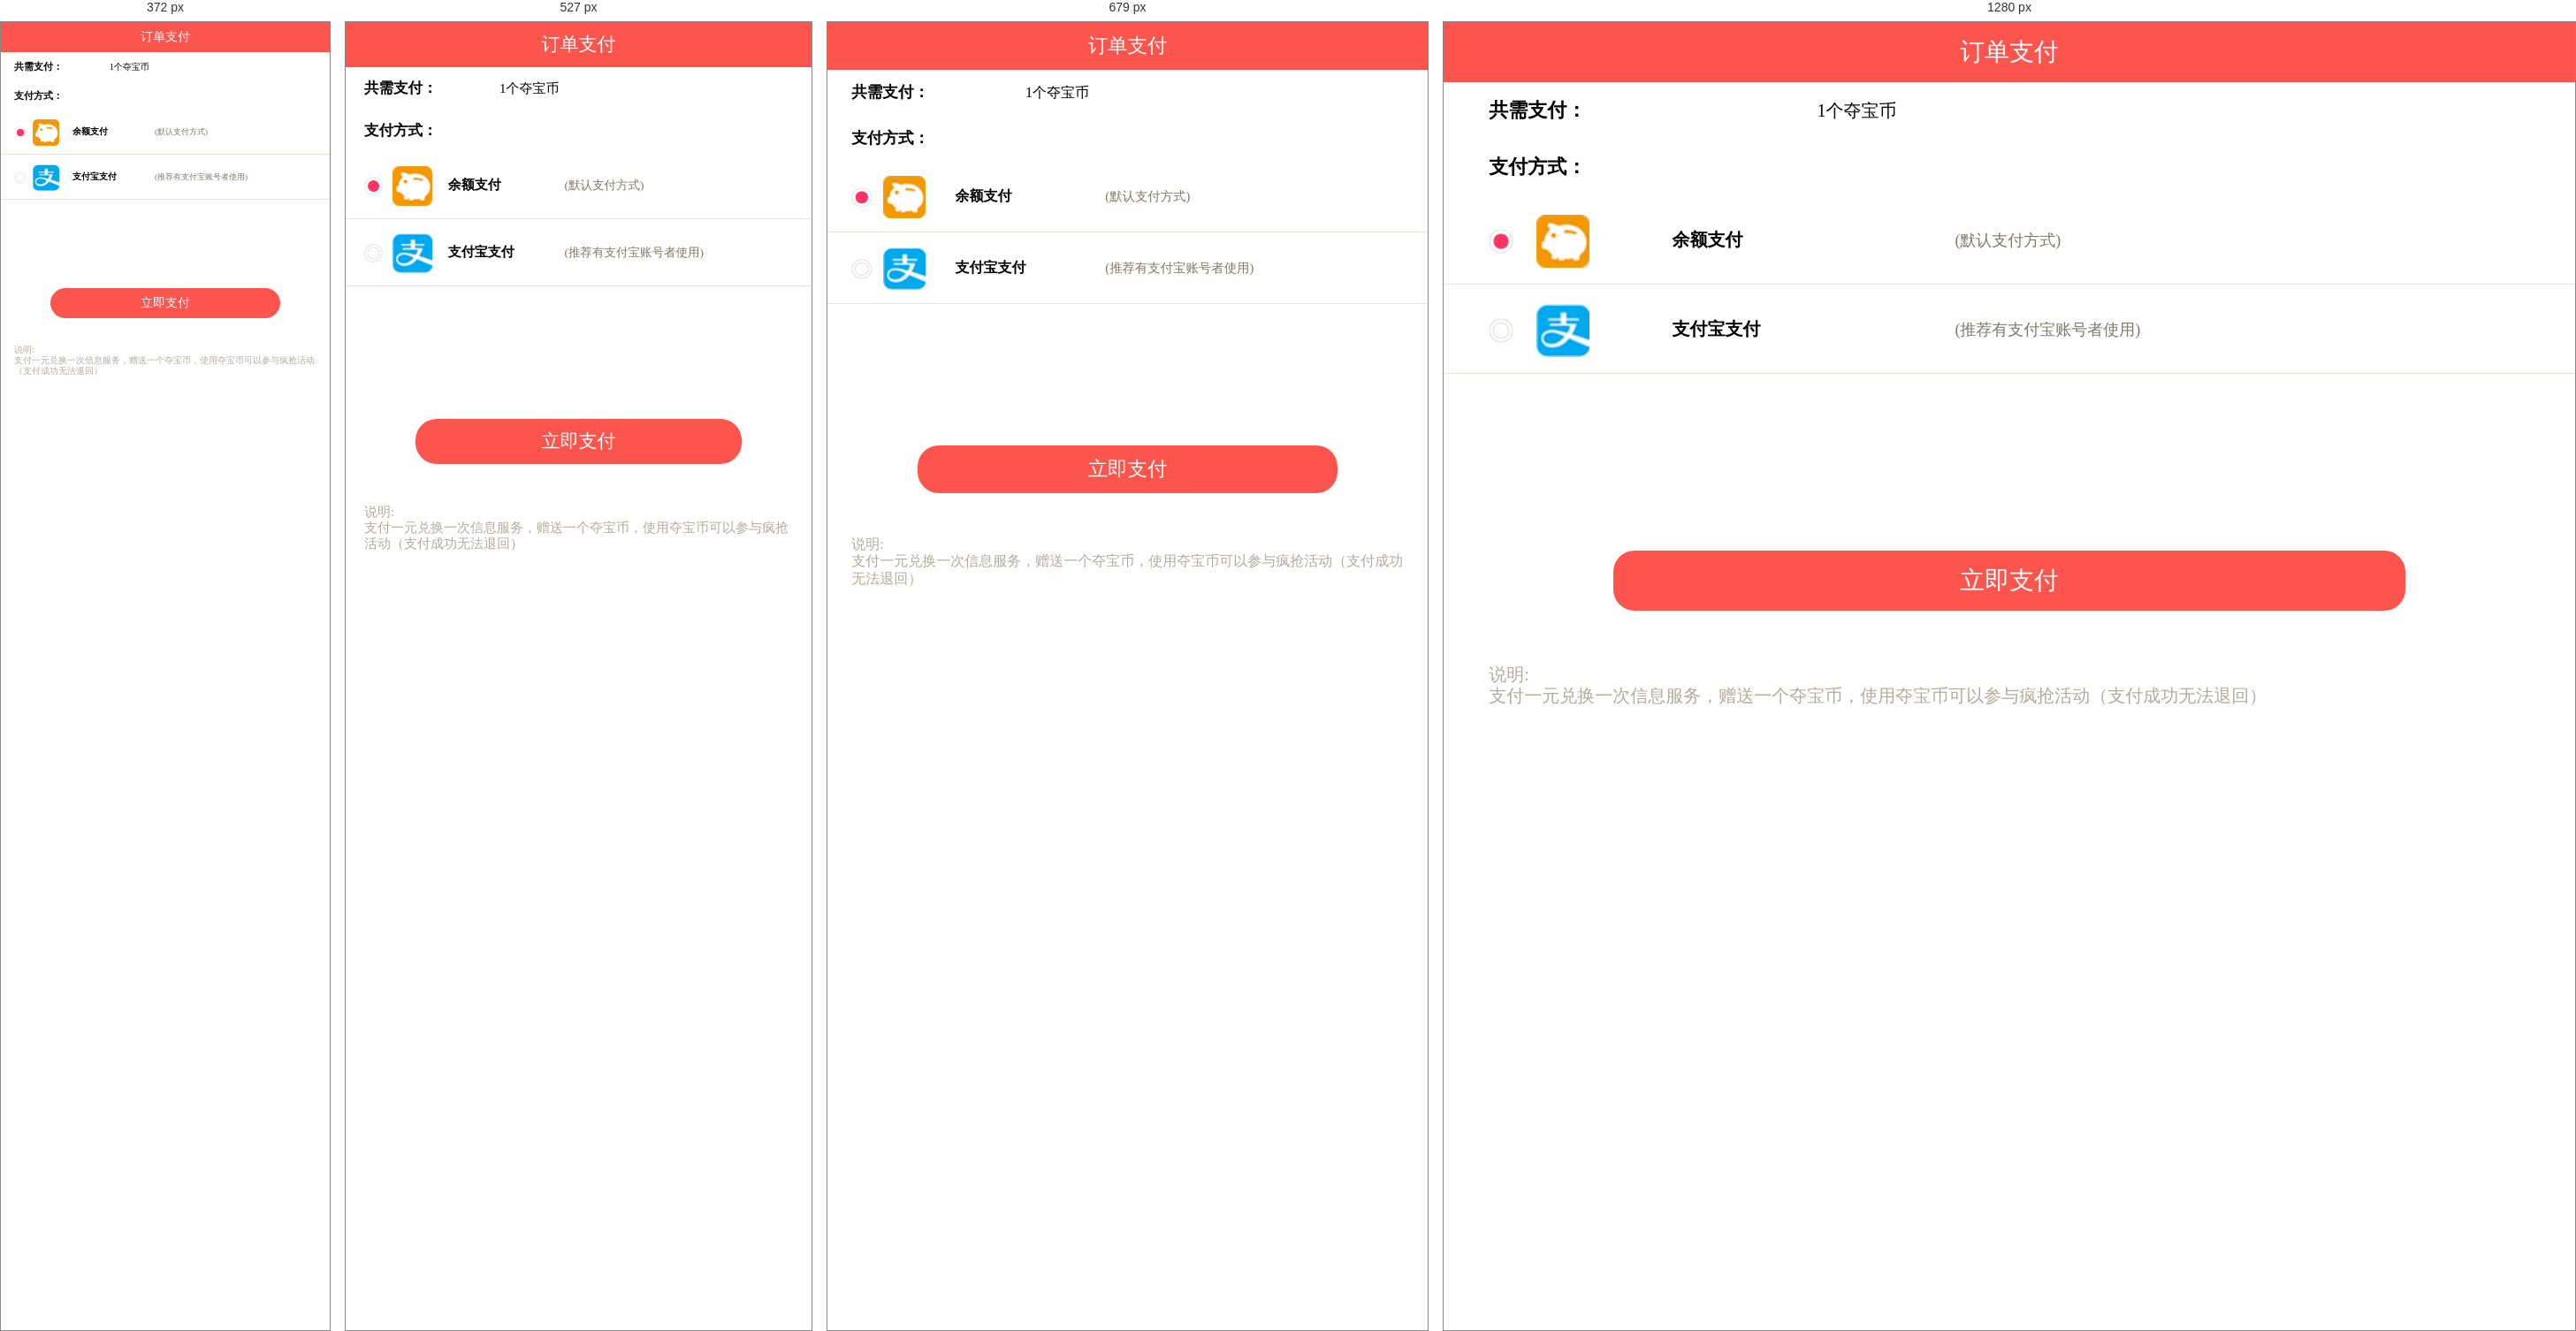
Rendered at 372 px, 527 px, 679 px and 1280 px, left to right.

<!-- file: pay.html -->
<!DOCTYPE html>
<html>
<head>
<meta http-equiv="Content-Type" content="text/html; charset=utf-8" />
<meta name="viewport" content="width=device-width, initial-scale=1.0, maximum-scale=1.0, user-scalable=0">
<meta name="applicable-device" content="mobile">
<meta name="apple-mobile-web-app-capable" content="yes">
<meta name="apple-mobile-web-app-status-bar-style" content="black">
<meta name="format-detection" content="telephone=no">
<meta http-equiv="Expires" content="-1">
<meta http-equiv="Cache-Control" content="no-cache">
<meta name="application-name" content="李石涛杨歌">
<link rel="stylesheet" href="css/main.css" />
<script type="text/javascript" src="js/jquery.min.js"></script>
<script type="text/javascript" src="js/common.js"></script>
<script type="text/javascript" src="js/pay.js"></script>
<title>支付页面</title>
<link rel="shortcut icon" href="http://lstcode.applinzi.com/images/favicon.ico" type="image/x-icon">
</head>
<body>
	<div class="pay-bjzk bd-w100">
		<div class="pay-dwzk bd-w100">
			<ul class="pay-ul-zk bd-w100">
				<li class="pay-li-common bd-w100 yi">
					<p class="page-title bd-w100">订单支付</p>
				</li>
				<li style="display: none;" class="pay-li-common bd-w100 er">
					<span class="pay-common-leftspan bd-dib">订单号：</span><span id="did" class="pay-common-rightspan bd-dib">343245325251325</span>
				</li>
				<li class="pay-li-common bd-w100 san">
					<span class="pay-common-leftspan bd-dib">共需支付：</span><span class="pay-common-rightspan bd-dib"><em id="amount">1</em>个夺宝币</span>
				</li>
				<li class="pay-li-common bd-w100 si">
					<span class="pay-common-leftspan bd-dib">支付方式：</span>
				</li>
				<li class="pay-li-common xian bd-w100 wu">
					<div type="1" class="pay-type-rediok shi bd-dib">
						
					</div><div style="background-image: url(img/pay_img_yue.png);" class="pay-icoimgk bd-dib">
						<img class="pay-img" alt="" src="img/pay_img_yue.png">
					</div><div class="pay-type-namek bd-dib">
						<span class="pay-name">余额支付</span>
					</div><div class="pay-type-smk bd-dib">
						<span class="pay-sm">(默认支付方式)</span>
					</div>
				</li>
				<li class="pay-li-common xian bd-w100 liu">
					<div type="2" class="pay-type-rediok bd-dib">
						
					</div><div style="background-image: url(img/pay_img_alipay.png);" class="pay-icoimgk bd-dib">
						<img class="pay-img" alt="" src="img/pay_img_alipay.png">
					</div><div class="pay-type-namek bd-dib">
						<span class="pay-name">支付宝支付</span>
					</div><div class="pay-type-smk bd-dib">
						<span class="pay-sm">(推荐有支付宝账号者使用)</span>
					</div>
				</li>
				<li style="display: none;" class="pay-li-common xian bd-w100 qi">
					<div type="3" class="pay-type-rediok bd-dib">
						
					</div><div style="background-image: url(img/pay_img_weixin.png);" class="pay-icoimgk bd-dib">
						<img class="pay-img" alt="" src="img/pay_img_weixin.png">
					</div><div class="pay-type-namek bd-dib">
						<span class="pay-name">微信支付</span>
					</div><div class="pay-type-smk bd-dib">
						<span class="pay-sm">(推荐有微信账号者使用)</span>
					</div>
				</li>
				<li style="display: none;" class="pay-li-common xian bd-w100 ba">
					<div type="4" class="pay-type-rediok bd-dib">
						
					</div><div style="background-image: url(img/pay_img_vsiv.png);" class="pay-icoimgk bd-dib">
						<img class="pay-img" alt="" src="img/pay_img_vsiv.png">
					</div><div class="pay-type-namek bd-dib">
						<span class="pay-name">网银支付</span>
					</div><div class="pay-type-smk bd-dib">
						<span class="pay-sm">(推荐有网银账号者使用)</span>
					</div>
				</li>
				<li class="pay-li-common bd-w100 jiu">
					<a class="now_pay" onclick="payType()" href="javascript:void(0)">立即支付</a>
				</li>
				<li class="pay-li-common bd-w100 shi">
					<p class="pay_beizhu_sm">
						说明:<br>
						支付一元兑换一次信息服务，赠送一个夺宝币，使用夺宝币可以参与疯抢活动（支付成功无法退回）
					</p>
				</li>
			</ul>
		</div>
	</div>
</body>
</html>

/* @media block from css/main.css */
@media screen and (min-width:800px){html{font-size:20px}}

/* @media block from css/main.css */
@media screen and (min-width:750px) and (max-width:799px){html{font-size:18px}}

/* @media block from css/main.css */
@media screen and (min-width:720px) and (max-width:749px){html{font-size:17px}}

/* @media block from css/main.css */
@media screen and (min-width:640px) and (max-width:719px){html{font-size:16px}}

/* @media block from css/main.css */
@media screen and (min-width:415px) and (max-width:639px){html{font-size:15px}}

/* @media block from css/main.css */
@media screen and (min-width:374px) and (max-width:414px){html{font-size:14px}}

/* @media block from css/main.css */
@media screen and (min-width:310px) and (max-width:373px){html{font-size:10px}}